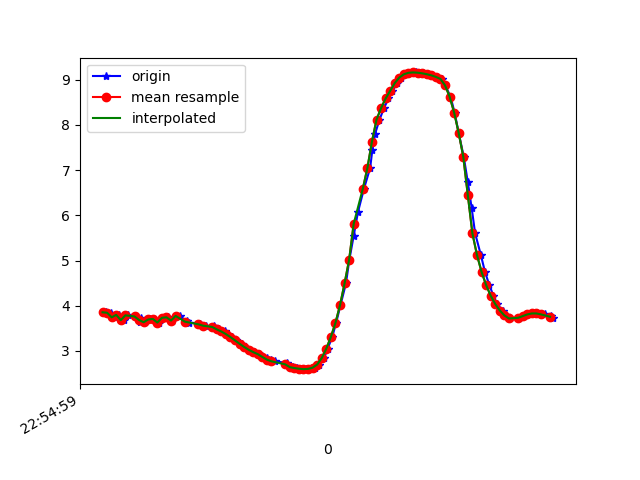

The data file committed next to this chart (first rows):
1617836099776, 531743350838619, 3.854345, -4.18747, 7.978043
1617836099795, 531743370069389, 3.844, -4.167, 7.994
1617836099814, 531743389300159, 3.743, -4.285, 7.979
1617836099833, 531743408530929, 3.797, -4.295, 7.949
1617836099855, 531743427761699, 3.68, -4.328, 7.986
1617836099873, 531743446992469, 3.787, -4.44, 7.873
1617836099901, 531743466223239, 3.762, -4.426, 7.893
1617836099923, 531743485454009, 3.647, -4.519, 7.894
1617836099929, 531743504684779, 3.72, -4.496, 7.873
1617836099947, 531743523915549, 3.634, -4.473, 7.926
1617836099967, 531743543146319, 3.695, -4.617, 7.815
1617836099985, 531743562377089, 3.708, -4.58, 7.831
1617836100007, 531743581607859, 3.627, -4.605, 7.854
1617836100026, 531743600838629, 3.732, -4.698, 7.749
1617836100045, 531743620069399, 3.743, -4.674, 7.757
1617836100066, 531743639300169, 3.671, -4.746, 7.748
1617836100080, 531743658530939, 3.782, -4.841, 7.635
1617836100099, 531743677761709, 3.767, -4.866, 7.627
1617836100128, 531743696992479, 3.668, -4.974, 7.606
1617836100137, 531743716223249, 3.628, -5.058, 7.57
1617836100187, 531743735454019, 3.6, -5.103, 7.553
1617836100190, 531743754684789, 3.576, -5.149, 7.532
1617836100211, 531743773915559, 3.558, -5.204, 7.503
1617836100246, 531743793146329, 3.546, -5.257, 7.472
1617836100250, 531743812505020, 3.532, -5.29, 7.455
1617836100254, 531743831735790, 3.511, -5.301, 7.457
1617836100272, 531743850966560, 3.477, -5.301, 7.473
1617836100295, 531743870197330, 3.43, -5.307, 7.491
1617836100307, 531743889428100, 3.372, -5.322, 7.507
1617836100326, 531743908658870, 3.306, -5.34, 7.523
1617836100346, 531743927889640, 3.233, -5.351, 7.547
1617836100372, 531743947120410, 3.158, -5.354, 7.576
1617836100384, 531743966351180, 3.088, -5.363, 7.599
1617836100403, 531743985581950, 3.025, -5.388, 7.606
1617836100424, 531744004812720, 2.973, -5.425, 7.601
1617836100445, 531744024043490, 2.927, -5.457, 7.596
1617836100460, 531744043274260, 2.886, -5.471, 7.601
1617836100479, 531744062505030, 2.846, -5.476, 7.613
1617836100498, 531744081735800, 2.806, -5.491, 7.617
1617836100517, 531744100966570, 2.77, -5.524, 7.606
1617836100566, 531744120197340, 2.736, -5.571, 7.584
1617836100567, 531744139428110, 2.703, -5.611, 7.566
1617836100579, 531744158658880, 2.669, -5.631, 7.564
1617836100593, 531744177889650, 2.641, -5.642, 7.565
1617836100612, 531744197120420, 2.621, -5.659, 7.559
1617836100631, 531744216351190, 2.606, -5.675, 7.553
1617836100650, 531744235581960, 2.596, -5.654, 7.572
1617836100673, 531744254812730, 2.602, -5.57, 7.632
1617836100689, 531744274043500, 2.628, -5.454, 7.706
1617836100707, 531744293274270, 2.698, -5.328, 7.77
1617836100730, 531744312505040, 2.841, -5.157, 7.834
1617836100746, 531744331735810, 3.049, -4.869, 7.94
1617836100766, 531744350966580, 3.308, -4.463, 8.073
1617836100783, 531744370197350, 3.617, -4.02, 8.173
1617836100802, 531744389428120, 4.008, -3.648, 8.165
1617836100826, 531744408658890, 4.492, -3.334, 8.047
1617836100841, 531744427889660, 5.015, -2.919, 7.897
1617836100860, 531744447120430, 5.546, -2.34, 7.733
1617836100879, 531744466351200, 6.077, -1.693, 7.499
1617836100905, 531744485581970, 6.587, -1.084, 7.175
1617836100932, 531744504812740, 7.046, -0.5348, 6.791
... 42 more rows
